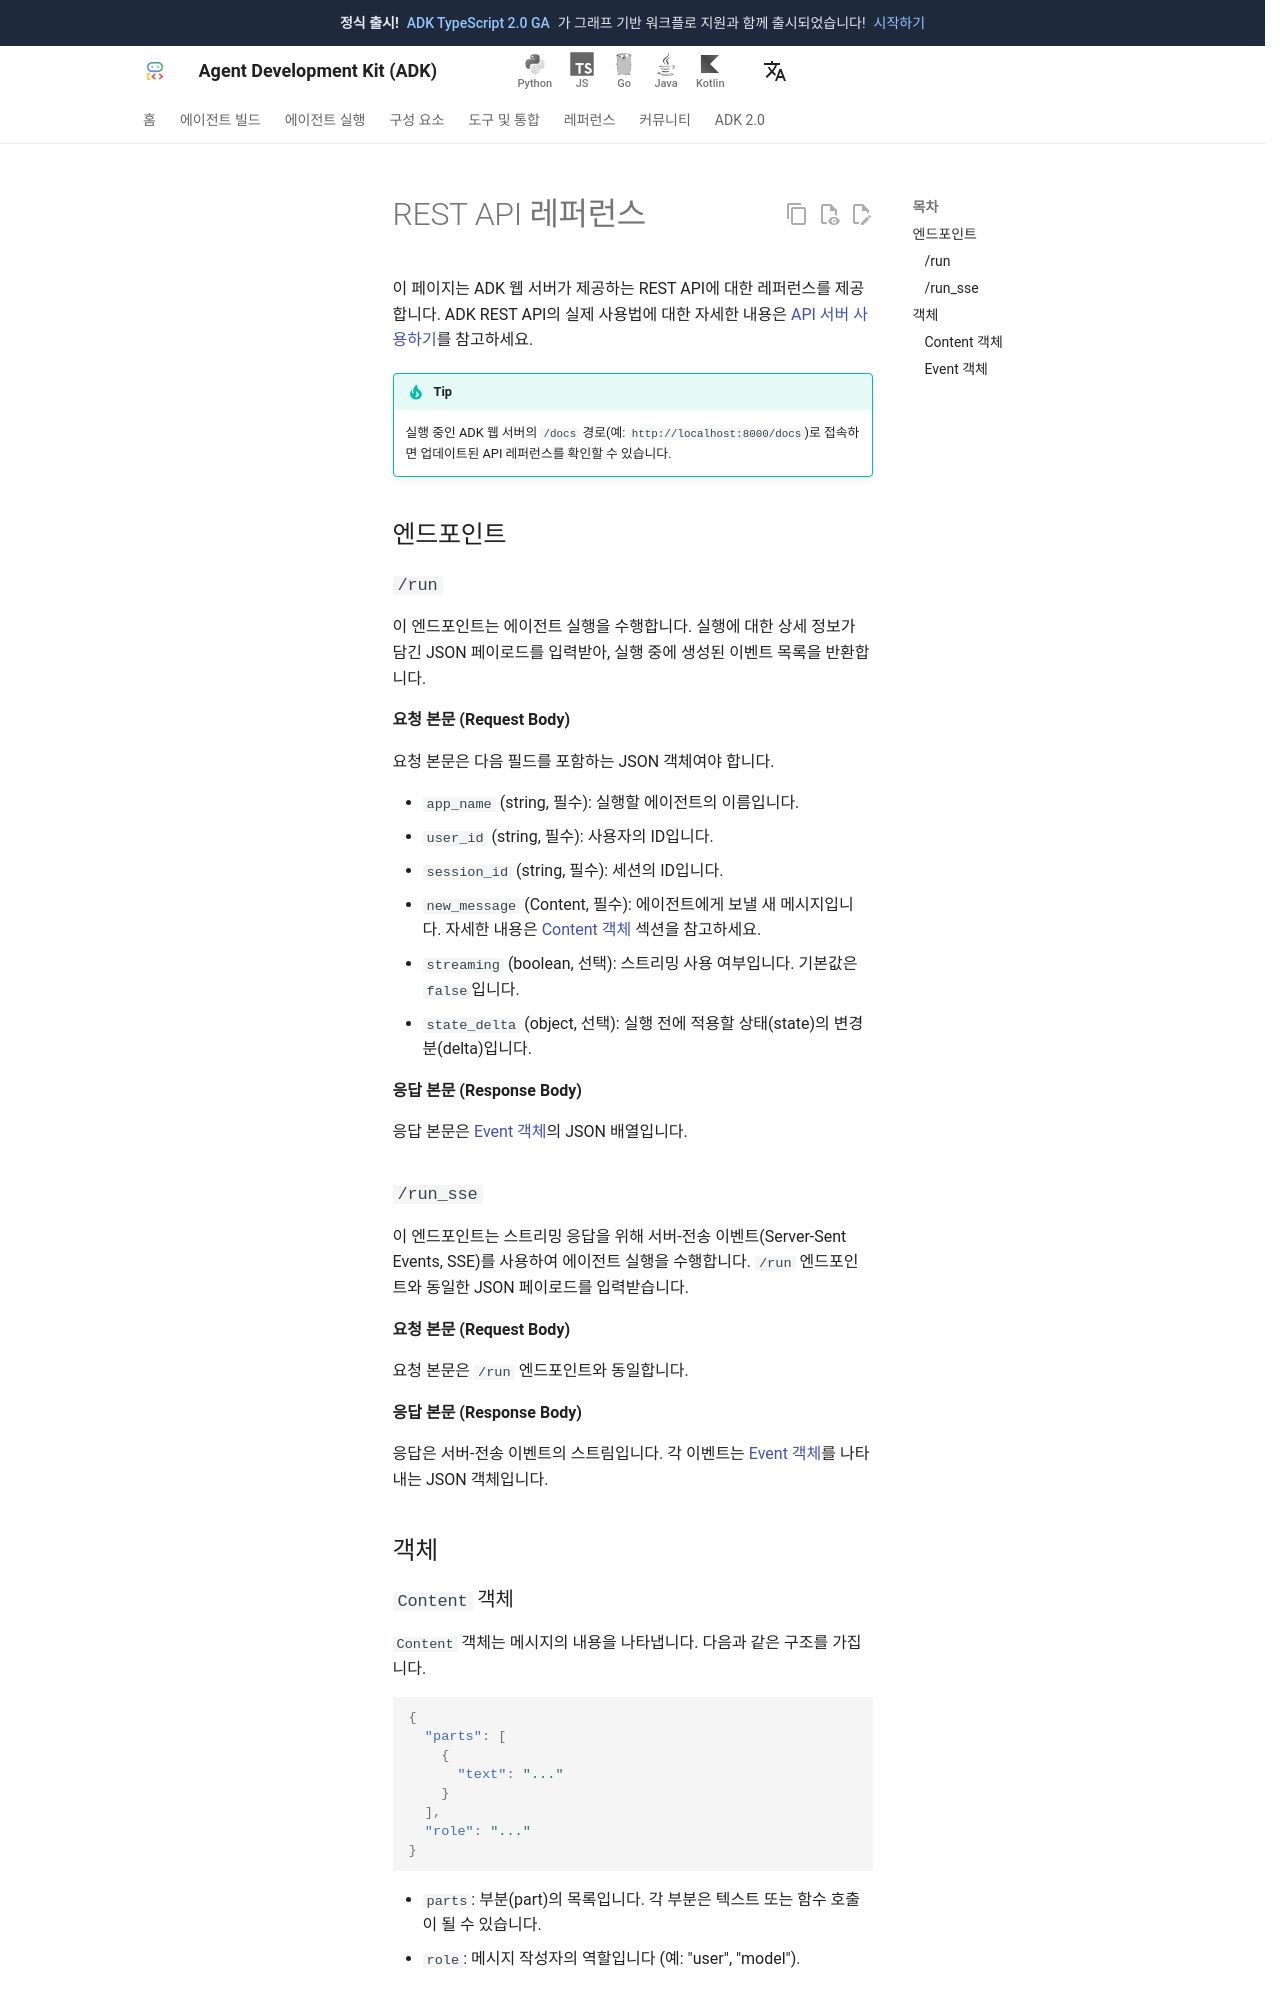

repository: adk-labs/adk-docs · page: ko/api-reference/rest/index.html · generator: mkdocs

# REST API 레퍼런스

이 페이지는 ADK 웹 서버가 제공하는 REST API에 대한 레퍼런스를 제공합니다.
ADK REST API의 실제 사용법에 대한 자세한 내용은
[API 서버 사용하기](/ko/runtime/api-server/)를 참고하세요.

!!! tip
    실행 중인 ADK 웹 서버의 `/docs` 경로(예: `http://localhost:8000/docs`)로 접속하면 업데이트된 API 레퍼런스를 확인할 수 있습니다.

## 엔드포인트

### `/run`

이 엔드포인트는 에이전트 실행을 수행합니다. 실행에 대한 상세 정보가 담긴 JSON 페이로드를 입력받아, 실행 중에 생성된 이벤트 목록을 반환합니다.

**요청 본문 (Request Body)**

요청 본문은 다음 필드를 포함하는 JSON 객체여야 합니다.

- `app_name` (string, 필수): 실행할 에이전트의 이름입니다.
- `user_id` (string, 필수): 사용자의 ID입니다.
- `session_id` (string, 필수): 세션의 ID입니다.
- `new_message` (Content, 필수): 에이전트에게 보낼 새 메시지입니다. 자세한 내용은 [Content 객체](#content-object) 섹션을 참고하세요.
- `streaming` (boolean, 선택): 스트리밍 사용 여부입니다. 기본값은 `false`입니다.
- `state_delta` (object, 선택): 실행 전에 적용할 상태(state)의 변경분(delta)입니다.

**응답 본문 (Response Body)**

응답 본문은 [Event 객체](#event-object)의 JSON 배열입니다.

### `/run_sse`

이 엔드포인트는 스트리밍 응답을 위해 서버-전송 이벤트(Server-Sent Events, SSE)를 사용하여 에이전트 실행을 수행합니다. `/run` 엔드포인트와 동일한 JSON 페이로드를 입력받습니다.

**요청 본문 (Request Body)**

요청 본문은 `/run` 엔드포인트와 동일합니다.

**응답 본문 (Response Body)**

응답은 서버-전송 이벤트의 스트림입니다. 각 이벤트는 [Event 객체](#event-object)를 나타내는 JSON 객체입니다.

## 객체
